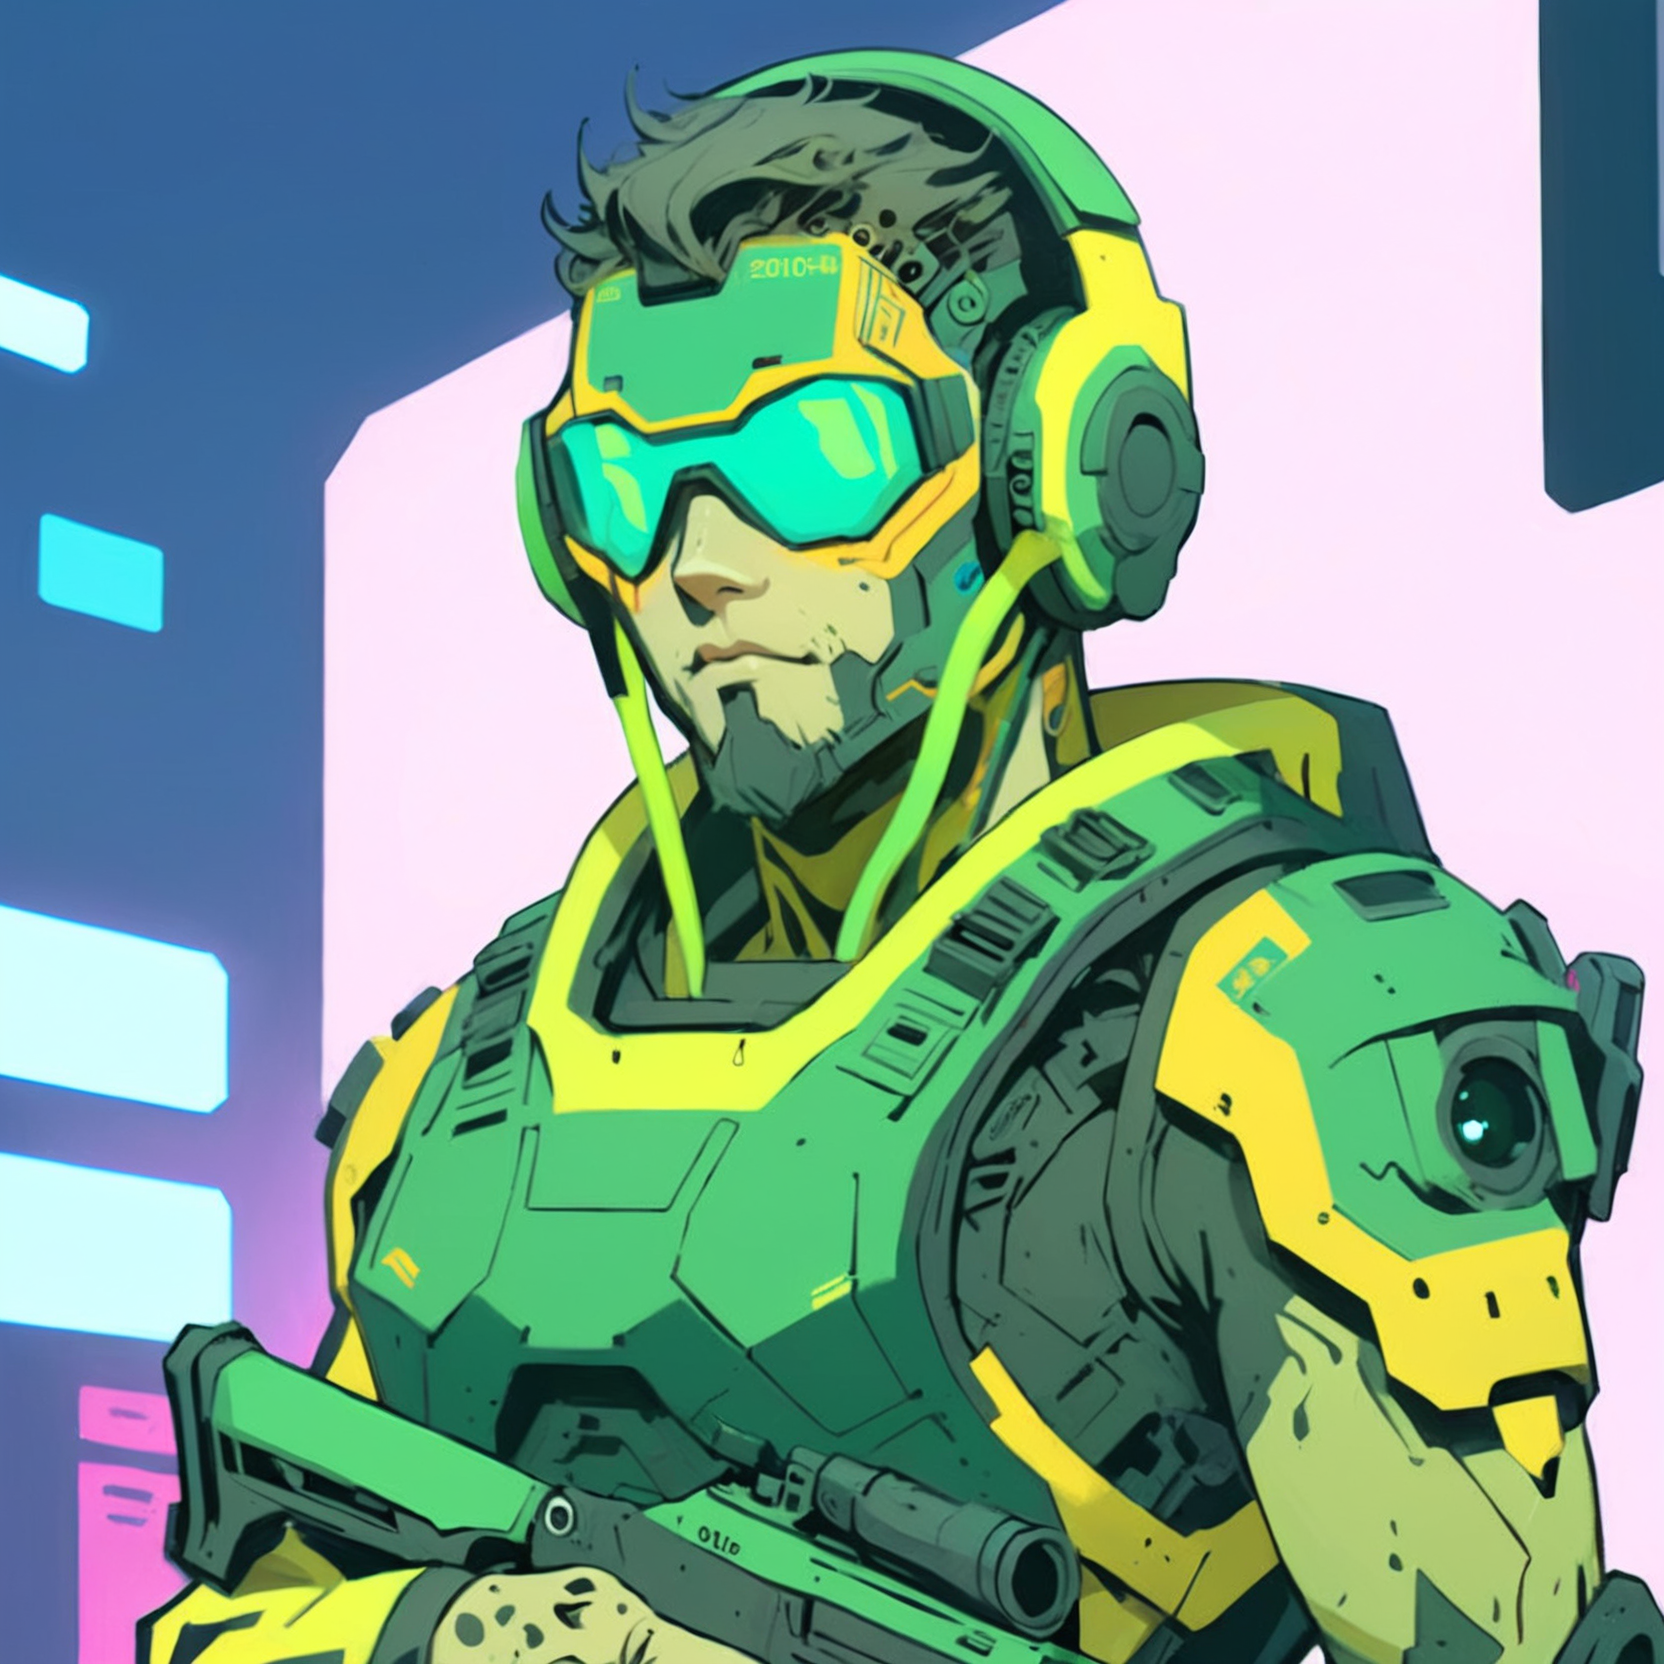
Generation parameters embedded in this image by AUTOMATIC1111 Stable Diffusion web UI or a fork of it (Forge, ...) (PNG 'parameters' text chunk):
A vibrant cyberpunk illustration, comic-book/anime hybrid, bold colors, defined line art, high-contrast neon lighting.
A male Mothership RPG Marine character, (age 36 years old:2.0).

The character is skilled in Military Training, Firearms, and Command.
These skills are represented visually through specific details:
- Military Training → unit patches and insignia
- Firearms → visible rifle sling and ammo clips
- Command → confident posture with subtle headset device

(Holding Old Dog Tags:1.8), (Distinctive Feature: cybernetic eye:1.6).
These must be clearly visible and easily identifiable.

The background is BACKGROUND, detailed yet subtle, adding depth without distracting from the character.

Bust shot, centered composition, clean silhouette, no extra text or logos,  CXL-Mech
Negative prompt: Compression artifacts, bad art, worst quality, low quality, plastic, fake, bad limbs, conjoined, featureless, bad features, incorrect objects, watermark, ((signature):1.25), logo, zip2d_neg
Steps: 40, Sampler: DPM++ 2M, Schedule type: Karras, CFG scale: 7, Seed: 465309960, Size: 832x832, Model hash: 6330883d2c, Model: artium_v20, Denoising strength: 0.3, RNG: CPU, ControlNet 0: "Module: CLIP-ViT-H (IPAdapter), Model: ip-adapter-plus_sdxl_vit-h [bc449f62], Weight: 0.35, Resize Mode: ResizeMode.INNER_FIT, Processor Res: 0.5, Threshold A: 0.5, Threshold B: 0.5, Guidance Start: 0.3, Guidance End: 0.7, Pixel Perfect: False, Control Mode: ControlMode.BALANCED, Hr Option: HiResFixOption.BOTH", ControlNet 1: "Module: CLIP-ViT-H (IPAdapter), Model: ip-adapter-plus-face_sdxl_vit-h [368cf551], Weight: 1, Resize Mode: ResizeMode.INNER_FIT, Processor Res: 0.5, Threshold A: 0.5, Threshold B: 0.5, Guidance Start: 0.1, Guidance End: 0.9, Pixel Perfect: False, Control Mode: ControlMode.BALANCED, Hr Option: HiResFixOption.BOTH", Hires prompt: "A vibrant cyberpunk illustration, comic-book/anime hybrid, bold colors, defined line art, high-contrast neon lighting.\nA male Mothership RPG Marine character, (age 42 years old:2.0).\n\nThe character is skilled in Military Training, Firearms, and Command.\nThese skills are represented visually through specific details:\n- Military Training → unit patches and insignia\n- Firearms → visible rifle sling and ammo clips\n- Command → confident posture with subtle headset device\n\n(Holding Old Dog Tags:1.8), (Distinctive Feature: cybernetic eye:1.6).\nThese must be clearly visible and easily identifiable.\n\nThe background is BACKGROUND, detailed yet subtle, adding depth without distracting from the character.\n\nBust shot, centered composition, clean silhouette, no extra text or logos,  CXL-Mech", Hires CFG Scale: 7, Hires upscale: 2, Hires steps: 15, Hires upscaler: ESRGAN_4x, TI hashes: "CXL-Mech: 000b204acc87, CXL-Mech: 000b204acc87, CXL-Mech: 000b204acc87, CXL-Mech: 000b204acc87, CXL-Mech: 000b204acc87, CXL-Mech: 000b204acc87, CXL-Mech: 000b204acc87, CXL-Mech: 000b204acc87, CXL-Mech: 000b204acc87, CXL-Mech: 000b204acc87, CXL-Mech: 000b204acc87, CXL-Mech: 000b204acc87, CXL-Mech: 000b204acc87, CXL-Mech: 000b204acc87, CXL-Mech: 000b204acc87, CXL-Mech: 000b204acc87, zip2d_neg: a764ec702efd, zip2d_neg: a764ec702efd, CXL-Mech: 000b204acc87, CXL-Mech: 000b204acc87, zip2d_neg: a764ec702efd, zip2d_neg: a764ec702efd", Pad conds: True, Version: f1.0.0v2-v1.10.1RC-latest-2454-g9086b215